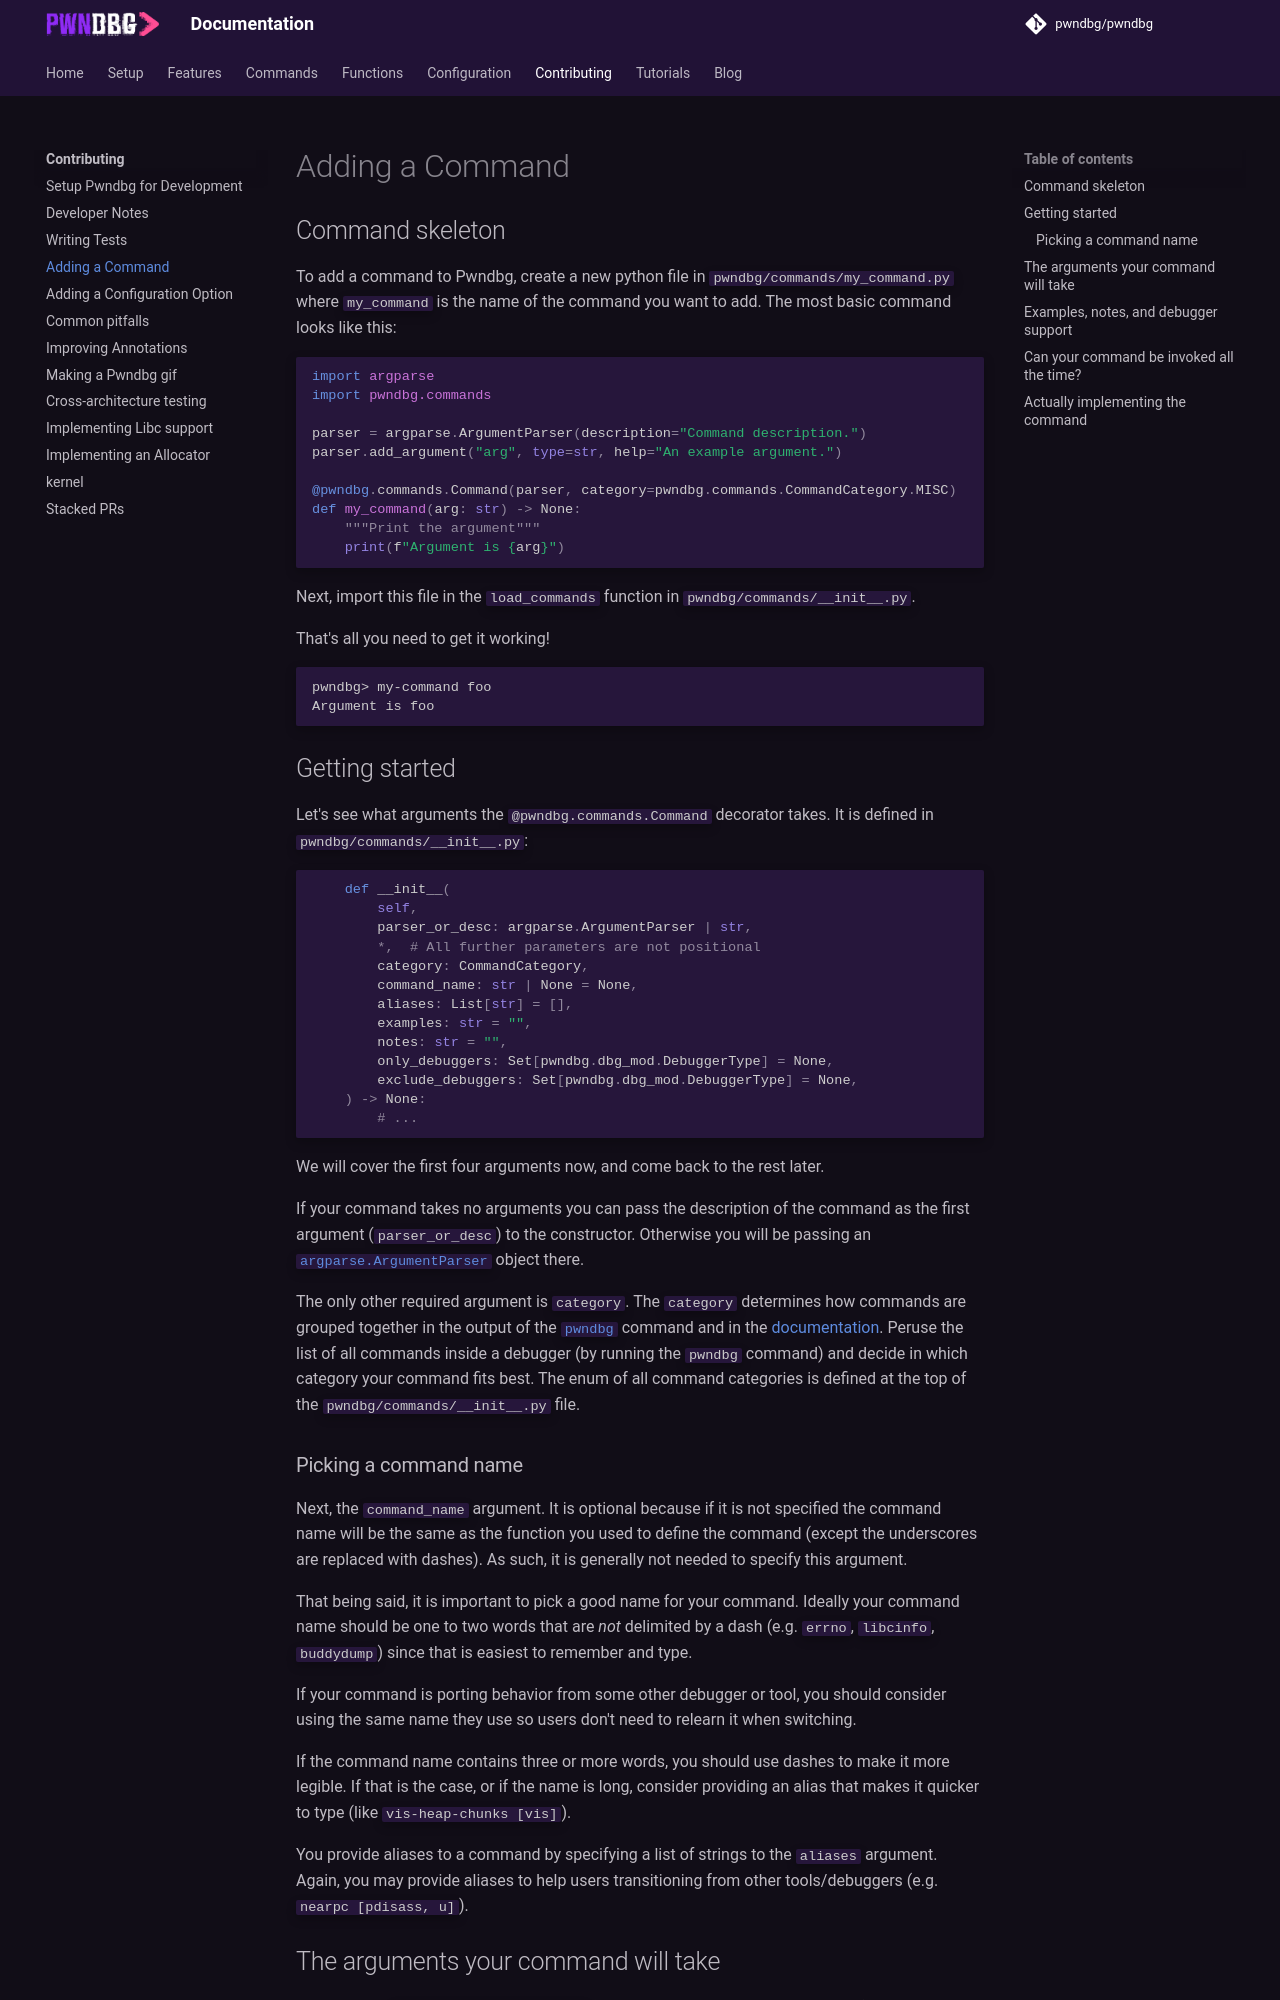

repository: pwndbg/pwndbg · page: dev/contributing/adding-a-command/index.html · generator: mkdocs

# Adding a Command
## Command skeleton
To add a command to Pwndbg, create a new python file in `pwndbg/commands/my_command.py` where `my_command` is the name of the command you want to add.  The most basic command looks like this:
```python
import argparse
import pwndbg.commands

parser = argparse.ArgumentParser(description="Command description.")
parser.add_argument("arg", type=str, help="An example argument.")

@pwndbg.commands.Command(parser, category=pwndbg.commands.CommandCategory.MISC)
def my_command(arg: str) -> None:
    """Print the argument"""
    print(f"Argument is {arg}")
```
Next, import this file in the `load_commands` function in `pwndbg/commands/__init__.py`.

That's all you need to get it working!
```text
pwndbg> my-command foo
Argument is foo
```
## Getting started
Let's see what arguments the `@pwndbg.commands.Command` decorator takes. It is defined in `pwndbg/commands/__init__.py`:
```python
    def __init__(
        self,
        parser_or_desc: argparse.ArgumentParser | str,
        *,  # All further parameters are not positional
        category: CommandCategory,
        command_name: str | None = None,
        aliases: List[str] = [],
        examples: str = "",
        notes: str = "",
        only_debuggers: Set[pwndbg.dbg_mod.DebuggerType] = None,
        exclude_debuggers: Set[pwndbg.dbg_mod.DebuggerType] = None,
	) -> None:
		# ...
```
We will cover the first four arguments now, and come back to the rest later.

If your command takes no arguments you can pass the description of the command as the first argument (`parser_or_desc`) to the constructor. Otherwise you will be passing an [`argparse.ArgumentParser`](https://docs.python.org/3/library/argparse.html#argparse.ArgumentParser) object there.

The only other required argument is `category`. The `category` determines how commands are grouped together in the output of the [`pwndbg`](../commands/pwndbg/pwndbg.md) command and in the [documentation](../commands/index.md). Peruse the list of all commands inside a debugger (by running the `pwndbg` command) and decide in which category your command fits best. The enum of all command categories is defined at the top of the `pwndbg/commands/__init__.py` file.
